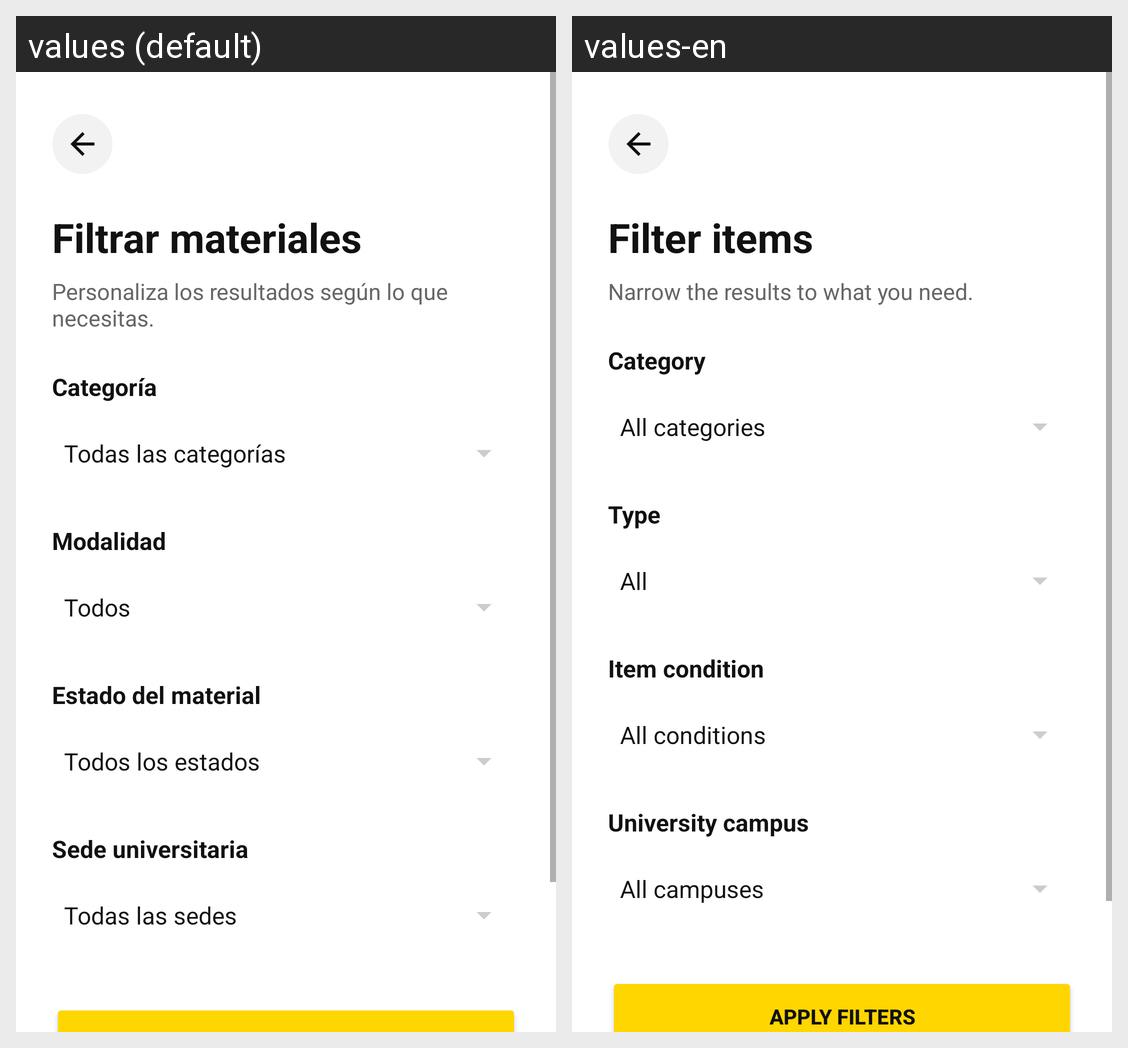

For this localized Android screen grid, give each drawn string resource with its value in every locale shown.
Android screen res/layout/activity_filtros.xml rendered under 2 locales, left to right: values (default), values-en. Device: Nexus 5 (rendered at 1080×1920; each locale shown at half size, 540×960, under a caption strip naming it); theme Theme.IntercambioUPN.
Strings drawn on this screen, with the default value and each locale's value (text and hints the layout hard-codes, and strings that could not be matched under every locale, appear in the picture but are not listed):

t_filtrar_materiales
  values: Filtrar materiales
  values-en: Filter items

t_personaliza_los_resultados_segun_lo_qu
  values: Personaliza los resultados según lo que necesitas.
  values-en: Narrow the results to what you need.

t_categoria
  values: Categoría
  values-en: Category

t_modalidad
  values: Modalidad
  values-en: Type

t_estado_del_material
  values: Estado del material
  values-en: Item condition

t_sede_universitaria
  values: Sede universitaria
  values-en: University campus
